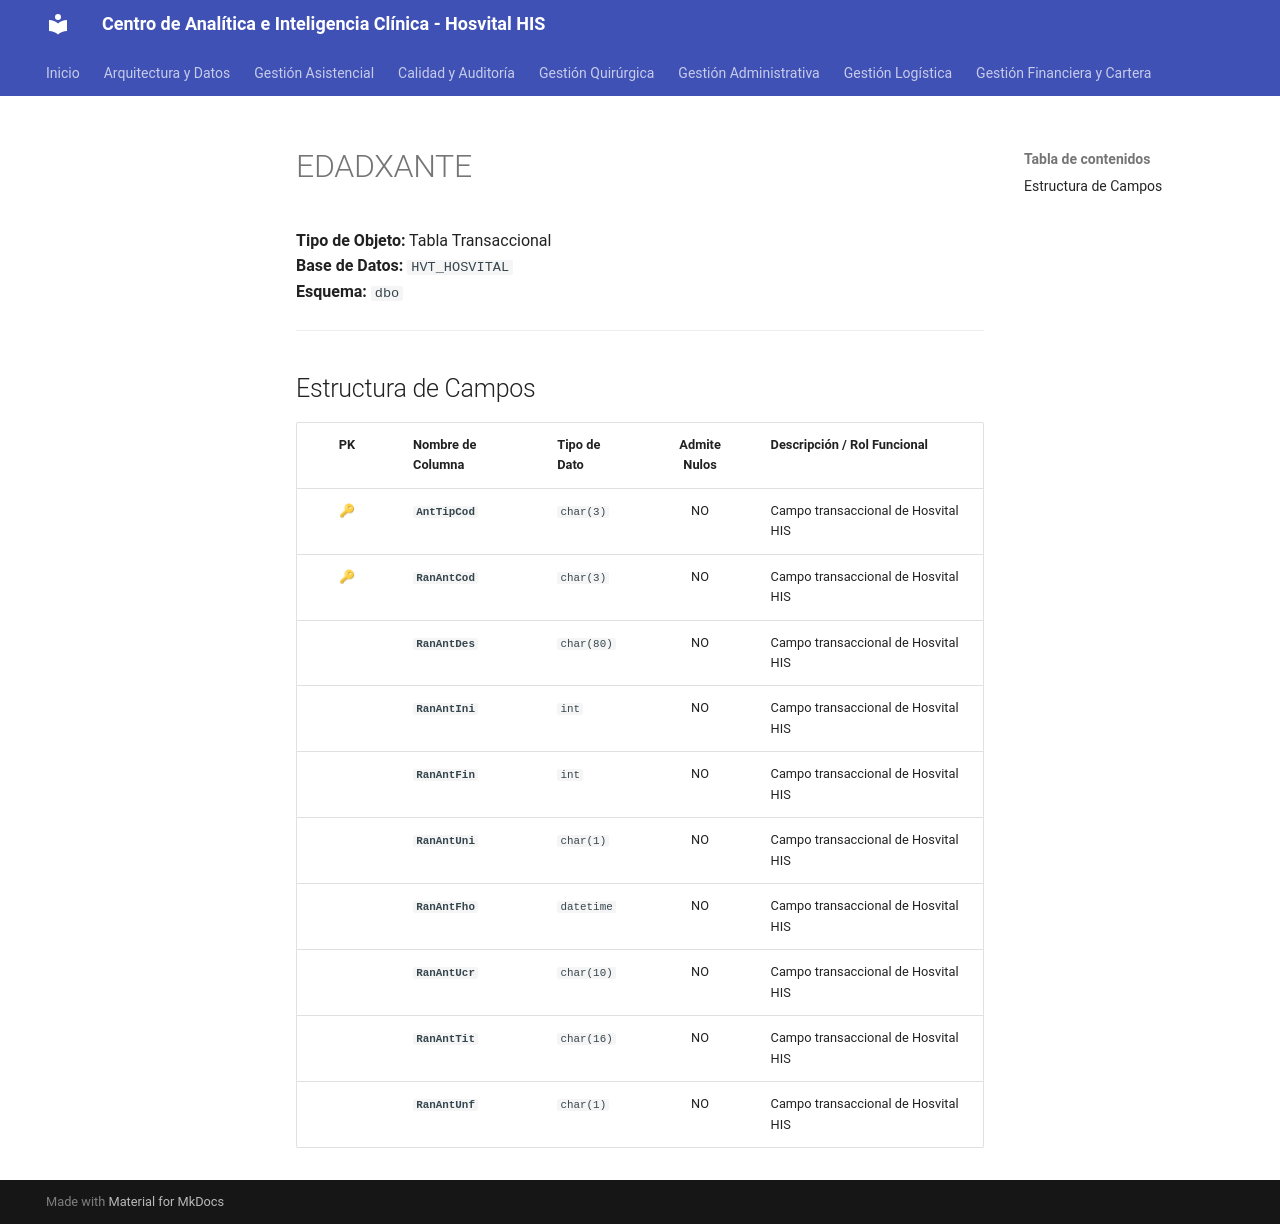

repository: SoporteSaludtech/superset-docs · page: diccionario-general/EDADXANTE/index.html · generator: mkdocs

# EDADXANTE

**Tipo de Objeto:** Tabla Transaccional  
**Base de Datos:** `HVT_HOSVITAL`  
**Esquema:** `dbo`

---

## Estructura de Campos

| PK | Nombre de Columna | Tipo de Dato | Admite Nulos | Descripción / Rol Funcional |
| :-: | :--- | :--- | :-: | :--- |
| 🔑 | **`AntTipCod`** | `char(3)` | NO | Campo transaccional de Hosvital HIS |
| 🔑 | **`RanAntCod`** | `char(3)` | NO | Campo transaccional de Hosvital HIS |
|  | **`RanAntDes`** | `char(80)` | NO | Campo transaccional de Hosvital HIS |
|  | **`RanAntIni`** | `int` | NO | Campo transaccional de Hosvital HIS |
|  | **`RanAntFin`** | `int` | NO | Campo transaccional de Hosvital HIS |
|  | **`RanAntUni`** | `char(1)` | NO | Campo transaccional de Hosvital HIS |
|  | **`RanAntFho`** | `datetime` | NO | Campo transaccional de Hosvital HIS |
|  | **`RanAntUcr`** | `char(10)` | NO | Campo transaccional de Hosvital HIS |
|  | **`RanAntTit`** | `char(16)` | NO | Campo transaccional de Hosvital HIS |
|  | **`RanAntUnf`** | `char(1)` | NO | Campo transaccional de Hosvital HIS |
